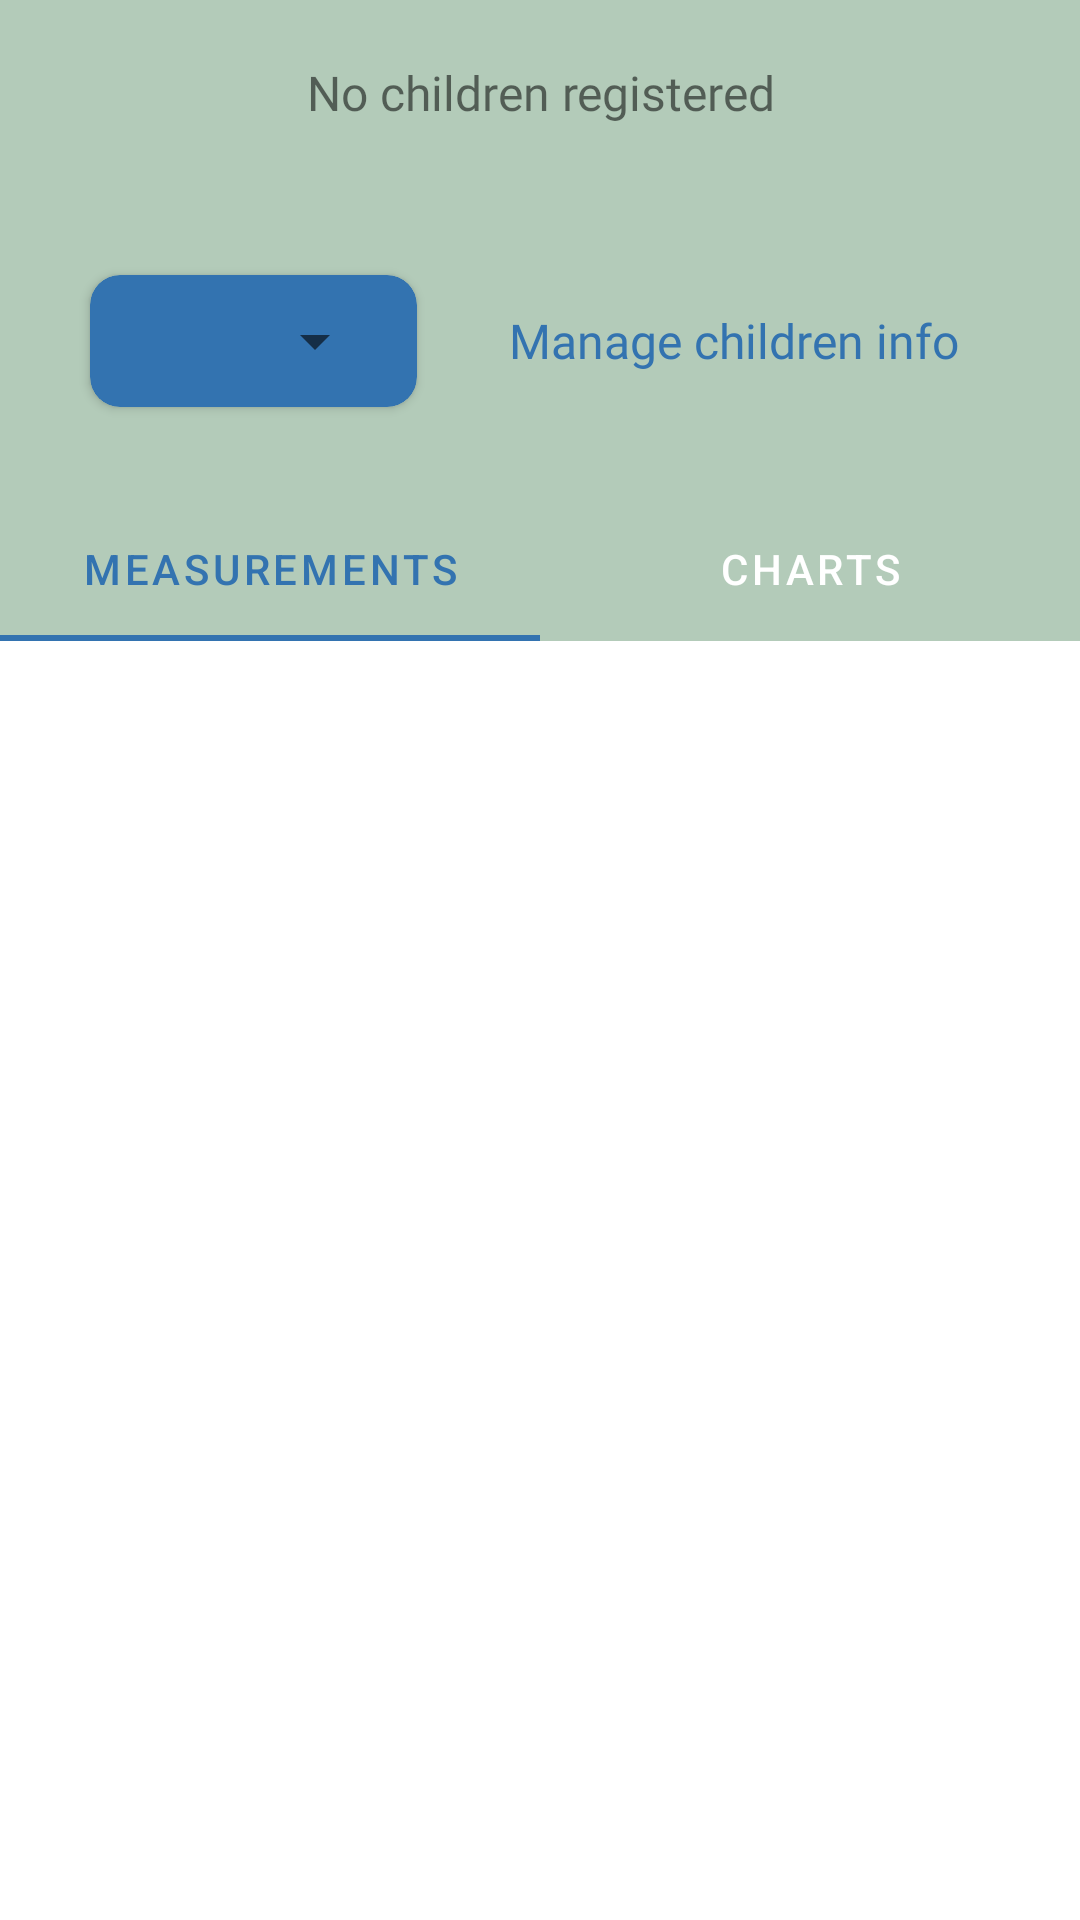

Write the Android layout XML for this screen, with the resource values it uses.
<!-- AndroidManifest.xml: application theme Theme.PediatricCareAssistant -->
<!-- res/layout/fragment_tracker.xml -->
<?xml version="1.0" encoding="utf-8"?>
<FrameLayout xmlns:android="http://schemas.android.com/apk/res/android"
    xmlns:app="http://schemas.android.com/apk/res-auto"
    xmlns:tools="http://schemas.android.com/tools"
    android:layout_width="match_parent"
    android:layout_height="match_parent"
    tools:context=".view.TrackerFragment">

    <LinearLayout
        android:id="@+id/linearLayout"
        android:layout_width="match_parent"
        android:layout_height="match_parent"
        android:orientation="vertical">

        <LinearLayout
            android:layout_width="match_parent"
            android:layout_height="wrap_content"
            android:background="@color/spring_rain"
            android:gravity="center"
            android:orientation="vertical">

            <TextView
                android:id="@+id/tracker_no_children_text"
                android:layout_width="match_parent"
                android:layout_height="wrap_content"
                android:layout_margin="20dp"
                android:fontFamily="@font/open_sans"
                android:text="No children registered"
                android:textAlignment="center"
                android:textSize="16sp"
                android:textStyle="normal" />

            <LinearLayout
                android:layout_width="match_parent"
                android:layout_height="match_parent"
                android:layout_margin="20dp"
                android:gravity="center"
                android:orientation="horizontal">

                <androidx.cardview.widget.CardView
                    android:id="@+id/tracker_child_choice_card"
                    android:layout_width="wrap_content"
                    android:layout_height="wrap_content"
                    android:layout_margin="10dp"
                    android:layout_weight="1"
                    app:cardBackgroundColor="@color/cornflower_blue"
                    app:cardCornerRadius="10dp"
                    app:cardElevation="2dp"
                    app:contentPadding="10dp">

                    <Spinner
                        android:id="@+id/tracker_child_choice_spinner"
                        android:layout_width="match_parent"
                        android:layout_height="match_parent" />
                </androidx.cardview.widget.CardView>

                <TextView
                    android:id="@+id/tracker_manage_children_link"
                    android:layout_width="wrap_content"
                    android:layout_height="wrap_content"
                    android:layout_weight="1"
                    android:fontFamily="@font/open_sans"
                    android:onClick="setChildrenFragment"
                    android:text="Manage children info"
                    android:textAlignment="center"
                    android:textColor="@color/cornflower_blue"
                    android:textSize="16sp"
                    android:textStyle="normal" />
            </LinearLayout>

            <com.google.android.material.tabs.TabLayout
                android:id="@+id/tracker_tab_layout"
                android:layout_width="match_parent"
                android:layout_height="wrap_content"
                app:tabBackground="@color/spring_rain"
                app:tabSelectedTextColor="@color/cornflower_blue"
                app:tabTextColor="@color/white">

                <com.google.android.material.tabs.TabItem
                    android:layout_width="wrap_content"
                    android:layout_height="wrap_content"
                    android:text="Measurements" />

                <com.google.android.material.tabs.TabItem
                    android:layout_width="wrap_content"
                    android:layout_height="wrap_content"
                    android:text="Charts" />

            </com.google.android.material.tabs.TabLayout>

        </LinearLayout>

        <androidx.viewpager2.widget.ViewPager2
            android:id="@+id/tracker_fragment_container"
            android:layout_width="match_parent"
            android:layout_height="match_parent"
            android:layout_margin="20dp" />

    </LinearLayout>

</FrameLayout>
<!-- resources referenced by this layout -->
<resources>
  <color name="cornflower_blue">#3373B0</color>
  <color name="spring_rain">#B3CBB9</color>
  <color name="white">#FFFFFFFF</color>
  <style name="Theme.PediatricCareAssistant" parent="Theme.MaterialComponents.DayNight">
          
          <item name="colorPrimary">@color/cornflower_blue</item>
          <item name="colorPrimaryVariant">@color/danube</item>
          <item name="colorOnPrimary">@color/white</item>
          
          <item name="colorSecondary">@color/spring_rain</item>
          <item name="colorSecondaryVariant">@color/tasman</item>
          <item name="colorOnSecondary">@color/white</item>
          
          <item name="android:statusBarColor">?attr/colorSecondary</item>
          
      </style>
  <color name="danube">#4d8ecb</color>
  <color name="tasman">#d2e0d5</color>
</resources>
